Dataset: data_освещённость (GitHub, Vaibhavv526/Predicting-Illumination-from-Camera-Images). Classes: bright, dark, normal.

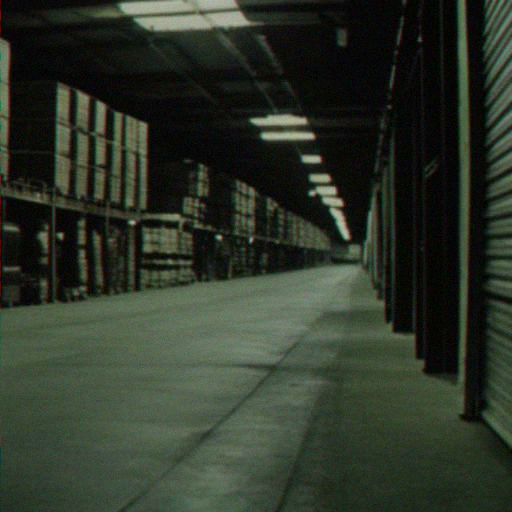
Label: dark

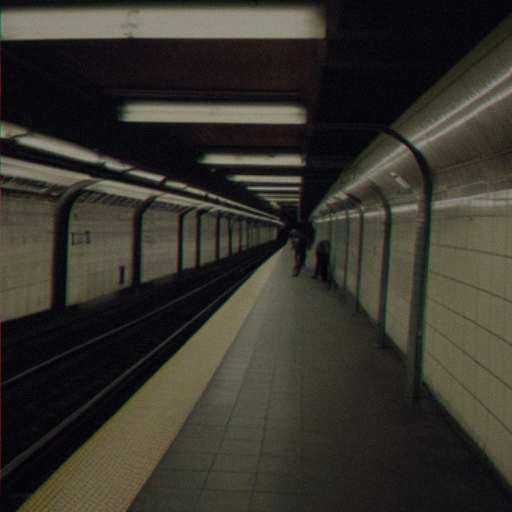
Label: bright

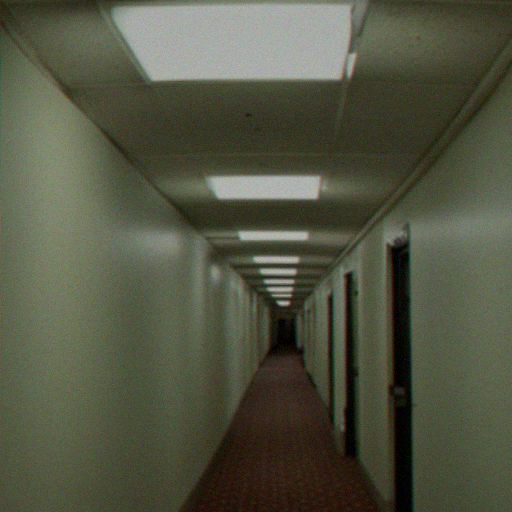
Label: normal

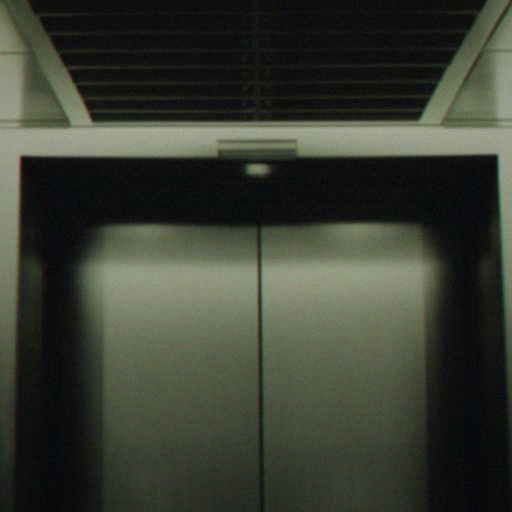
Label: dark

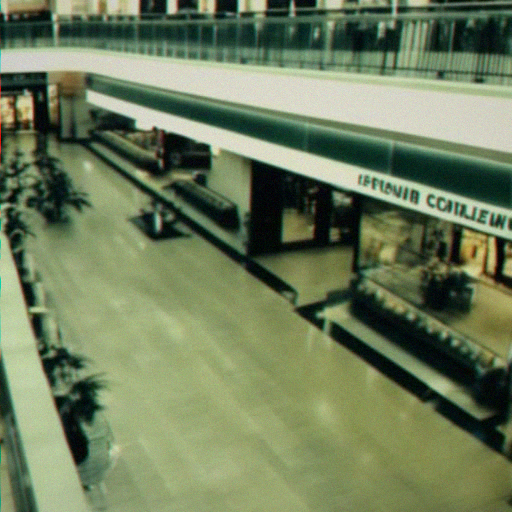
Label: bright

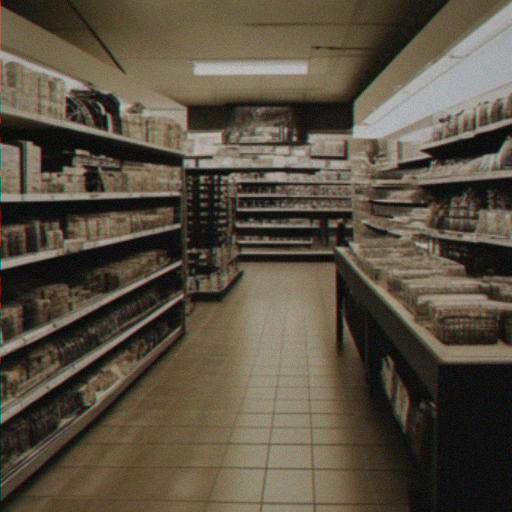
Label: normal
